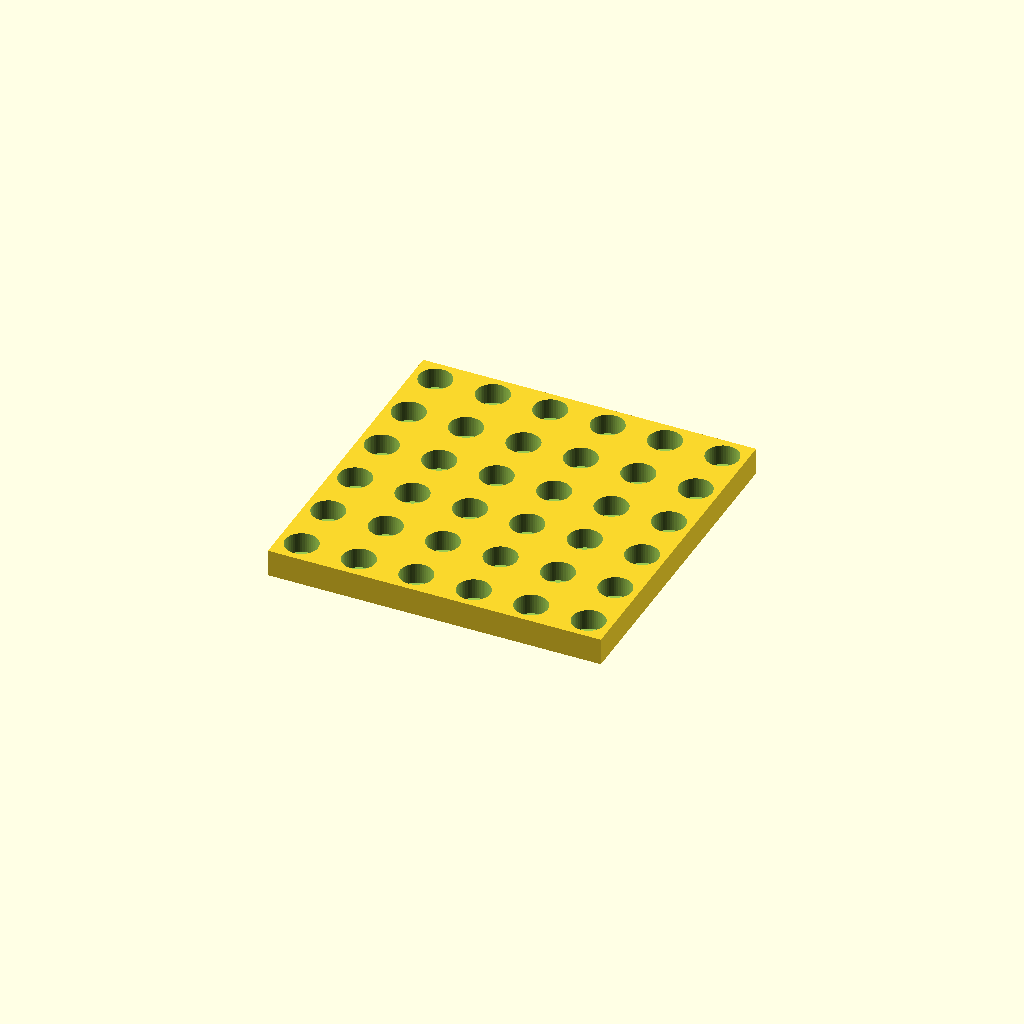
Cell 1: rendered with the file's own defaults.
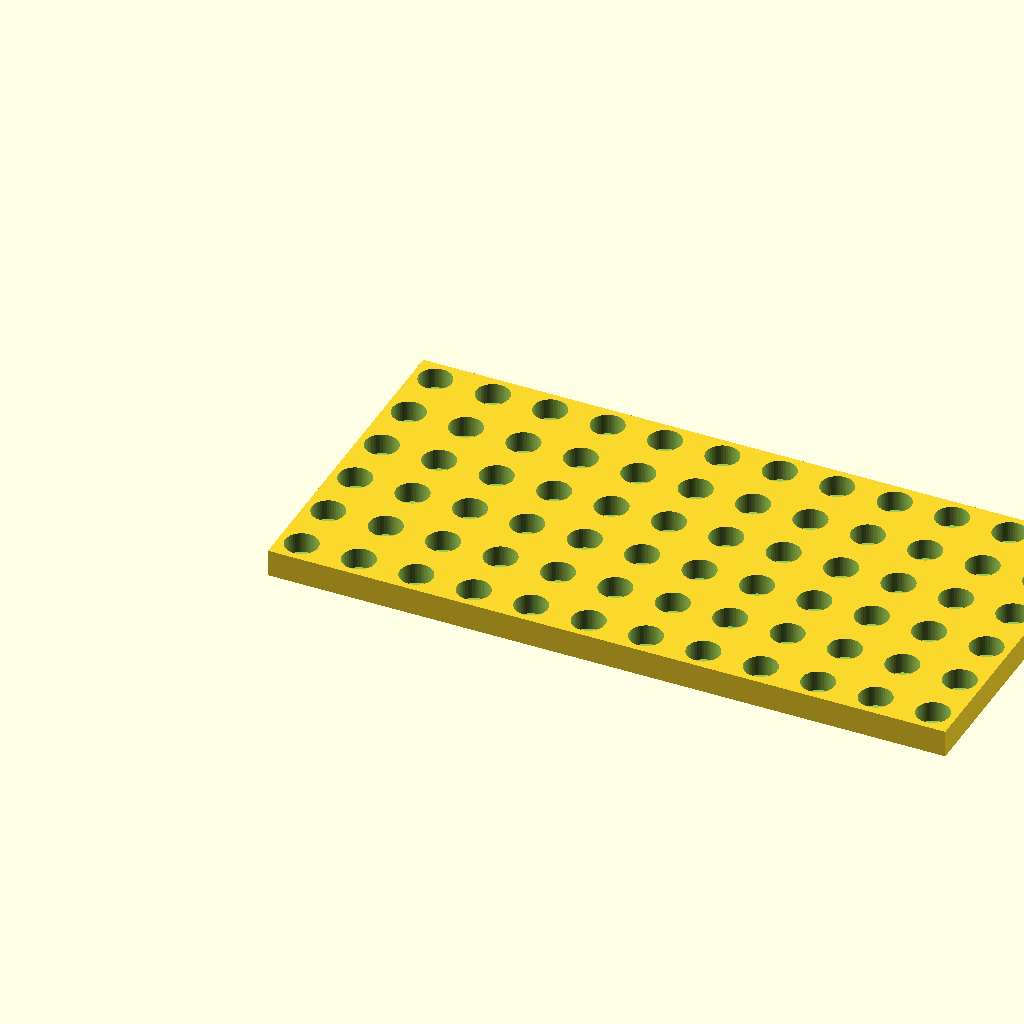
Cell 2: cols = 12 (everything else at default).
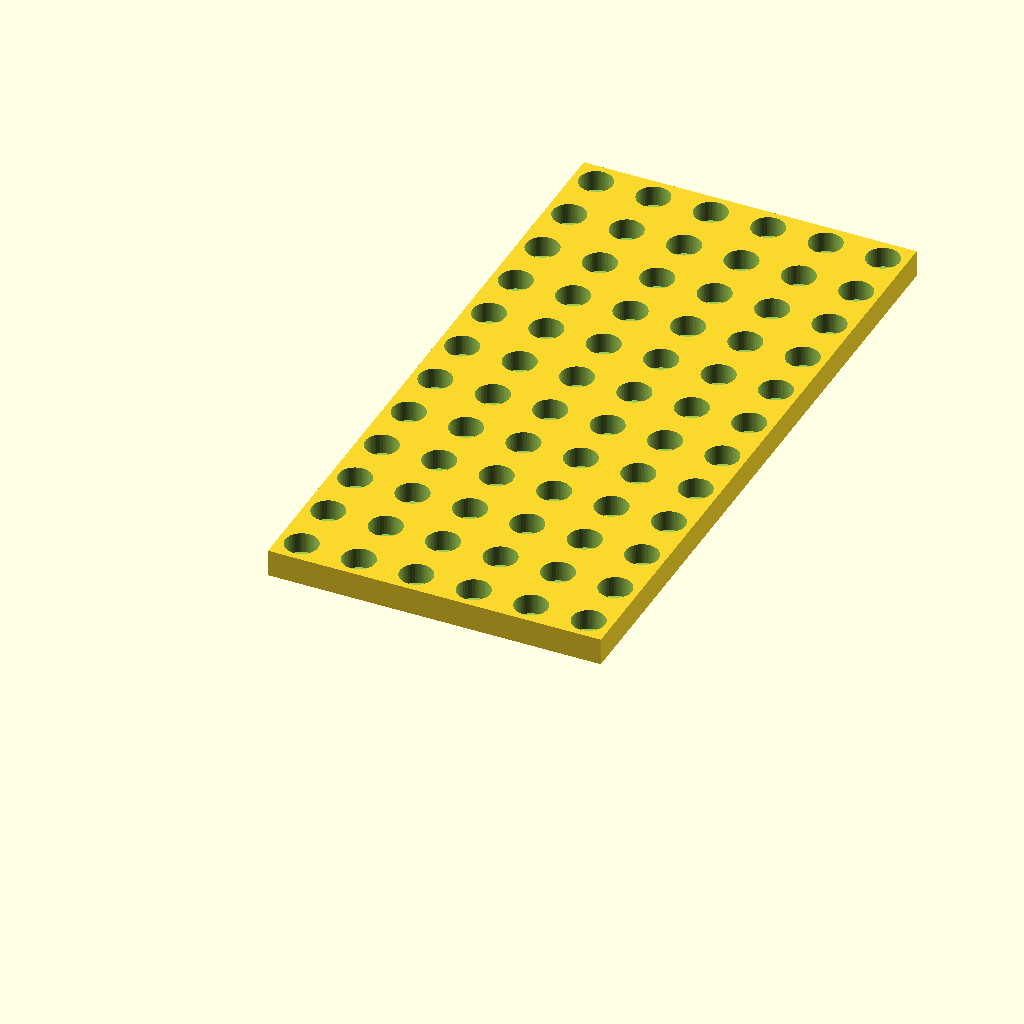
Cell 3: rows = 12 (everything else at default).
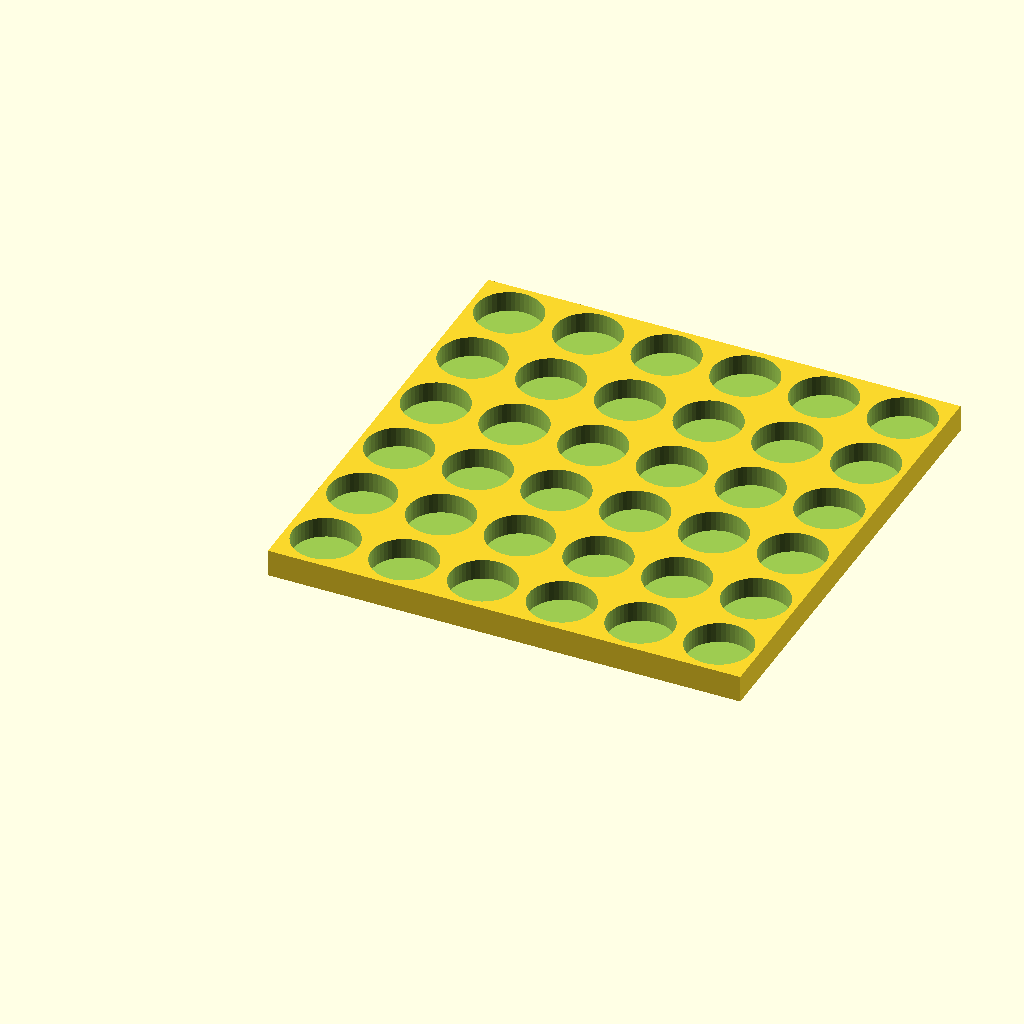
Cell 4: pocket = 16 (everything else at default).
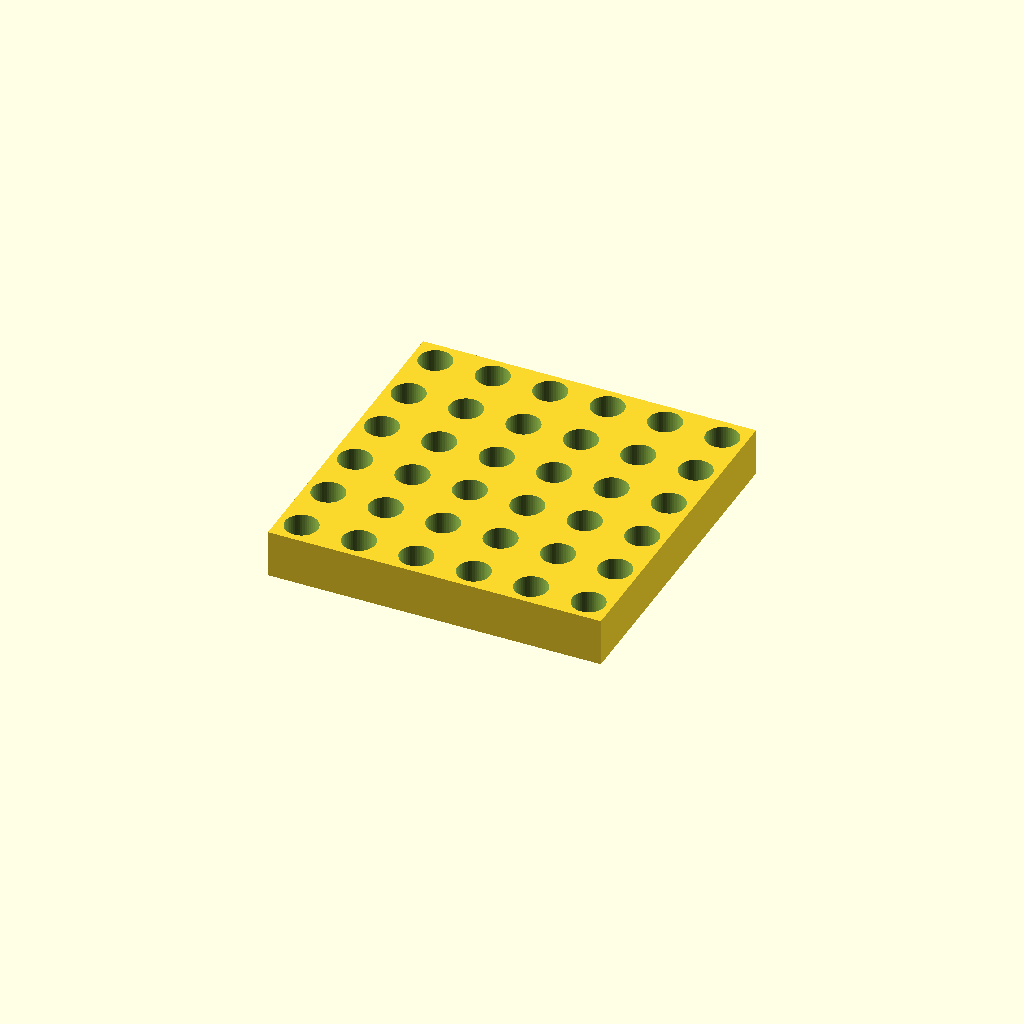
Cell 5: depth = 10 (everything else at default).
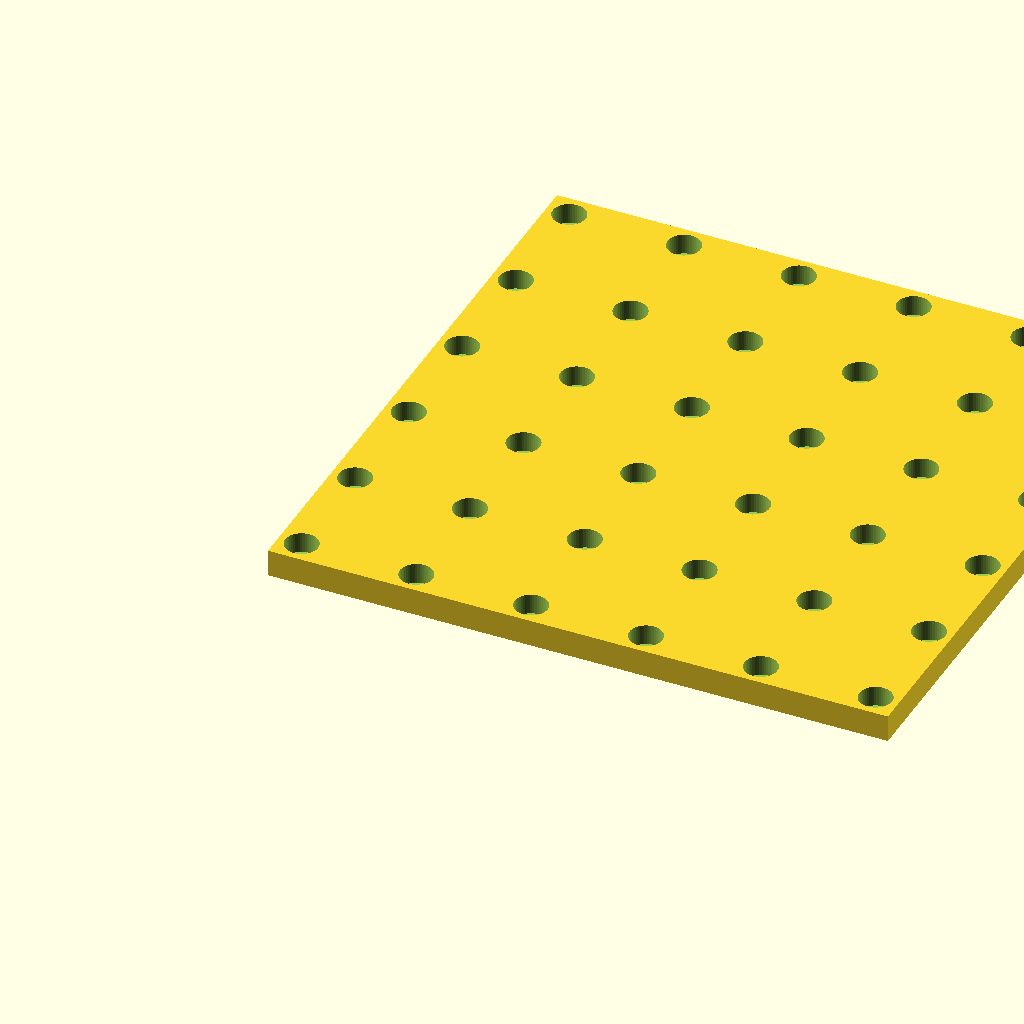
Cell 6: the same model with pitch = 28.
One fixed orthographic camera (rotation 55°, 0°, 25°; colour scheme Cornfield) for every cell.
OpenSCAD source file bench/results/sm-template-r8/code/template_qwen2.5-coder_7b/seed_sowing_template_s1_a0.scad:
// Component tray - a rectangular plate with a regular grid of round pockets, for sorting small
// parts, fasteners or samples. NOVEL general part (a generic pocket grid, not any one labware item).
//
// @desc rectangular tray with a grid of round pockets
// @prompt Design a parts tray in OpenSCAD: a {cols} by {rows} grid of round pockets {pocket} mm across and {depth} mm deep, spaced {pitch} mm centre to centre, in a plate with {wall} mm walls and floor. Reply with a single complete OpenSCAD file.
// @param cols   pockets along X       [2:6:1]
// @param rows   pockets along Y       [2:6:1]
// @param pocket pocket diameter, mm   [8:24]
// @param depth  pocket depth, mm      [5:20]
// @param pitch  centre spacing, mm    [14:34]
// @param wall   wall / floor, mm      [1.6:4]

cols   = 6;
rows   = 6;
pocket = 8;
depth  = 5;
pitch  = 14;
wall   = 1.6;

$fn = 48;

p  = max(pitch, pocket + 2 * wall);          // keep a wall between neighbouring pockets
Lx = (cols - 1) * p + pocket + 2 * wall;
Ly = (rows - 1) * p + pocket + 2 * wall;
H  = depth + wall;

difference() {
    cube([Lx, Ly, H]);
    for (i = [0 : cols - 1], j = [0 : rows - 1])
        translate([wall + pocket / 2 + i * p, wall + pocket / 2 + j * p, wall])
            cylinder(h = depth + 1, d = pocket);   // blind pocket, open at the top face
}
Parameter table extracted from the source (name, type, default, range or options):
cols: number, default 6
rows: number, default 6
pocket: number, default 8
depth: number, default 5
pitch: number, default 14
wall: number, default 1.6
